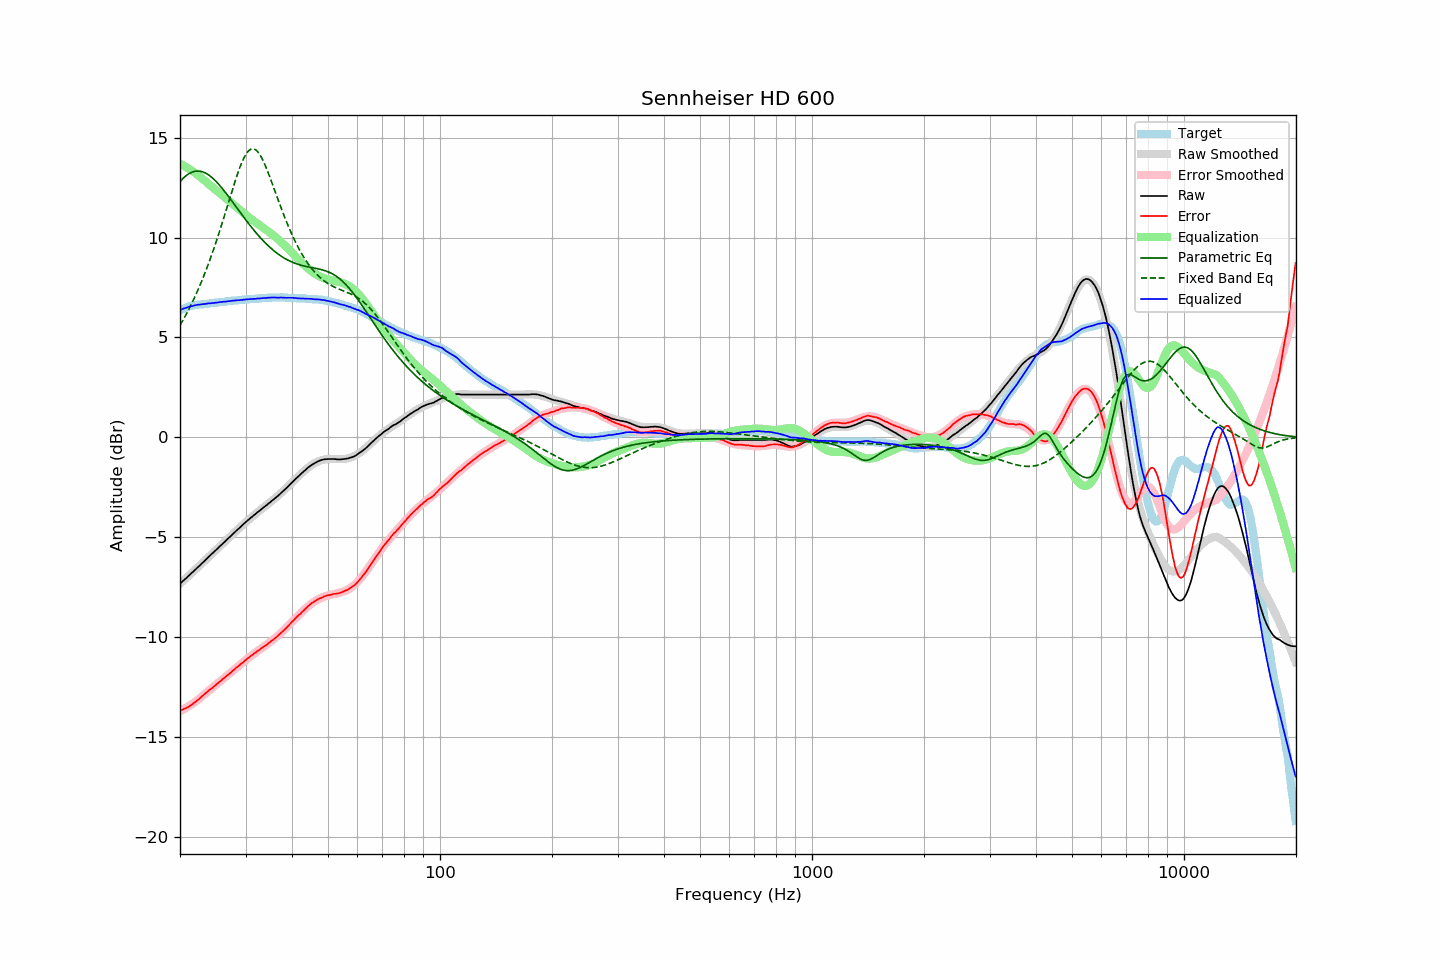

Values plotted in this chart, from the file beside it:
frequency, raw, error, smoothed, error_smoothed, equalization, parametric_eq, fixed_band_eq, equalized_raw, equalized_smoothed, target
20.00, -7.32, -13.67, -7.32, -13.70, 13.70, 12.80, 5.61, 6.38, 6.38, 6.35
20.20, -7.25, -13.64, -7.25, -13.65, 13.65, 12.89, 5.74, 6.40, 6.41, 6.39
20.40, -7.17, -13.60, -7.17, -13.61, 13.61, 12.97, 5.88, 6.44, 6.44, 6.43
20.61, -7.10, -13.56, -7.10, -13.56, 13.56, 13.04, 6.03, 6.46, 6.46, 6.46
20.81, -7.03, -13.53, -7.03, -13.52, 13.52, 13.10, 6.18, 6.49, 6.49, 6.50
21.02, -6.95, -13.49, -6.95, -13.47, 13.47, 13.16, 6.33, 6.52, 6.52, 6.54
21.23, -6.88, -13.44, -6.88, -13.42, 13.42, 13.21, 6.49, 6.54, 6.54, 6.56
21.44, -6.80, -13.38, -6.80, -13.36, 13.36, 13.25, 6.65, 6.56, 6.56, 6.58
21.66, -6.73, -13.33, -6.73, -13.31, 13.31, 13.28, 6.82, 6.58, 6.58, 6.60
21.87, -6.65, -13.26, -6.65, -13.25, 13.25, 13.30, 6.99, 6.60, 6.60, 6.61
22.09, -6.58, -13.21, -6.58, -13.19, 13.19, 13.32, 7.17, 6.62, 6.62, 6.63
22.31, -6.50, -13.13, -6.50, -13.14, 13.14, 13.32, 7.35, 6.64, 6.63, 6.64
22.54, -6.43, -13.08, -6.42, -13.07, 13.07, 13.32, 7.53, 6.64, 6.65, 6.65
22.76, -6.35, -13.00, -6.35, -13.00, 13.00, 13.31, 7.72, 6.66, 6.66, 6.66
22.99, -6.27, -12.92, -6.27, -12.94, 12.94, 13.28, 7.92, 6.67, 6.66, 6.65
23.22, -6.20, -12.86, -6.19, -12.87, 12.87, 13.25, 8.12, 6.67, 6.67, 6.66
23.45, -6.12, -12.79, -6.12, -12.80, 12.80, 13.22, 8.32, 6.68, 6.68, 6.67
23.69, -6.04, -12.72, -6.04, -12.73, 12.73, 13.17, 8.53, 6.69, 6.69, 6.68
23.92, -5.96, -12.65, -5.97, -12.66, 12.66, 13.12, 8.75, 6.71, 6.70, 6.69
24.16, -5.89, -12.60, -5.89, -12.60, 12.60, 13.06, 8.97, 6.71, 6.71, 6.71
24.40, -5.81, -12.54, -5.81, -12.53, 12.53, 12.99, 9.20, 6.72, 6.72, 6.73
24.65, -5.74, -12.47, -5.74, -12.46, 12.46, 12.92, 9.43, 6.72, 6.73, 6.73
24.89, -5.66, -12.40, -5.66, -12.40, 12.40, 12.84, 9.67, 6.74, 6.74, 6.74
25.14, -5.59, -12.33, -5.58, -12.33, 12.33, 12.76, 9.91, 6.74, 6.75, 6.75
25.39, -5.51, -12.26, -5.51, -12.27, 12.27, 12.67, 10.16, 6.76, 6.76, 6.76
25.65, -5.43, -12.20, -5.43, -12.20, 12.20, 12.58, 10.41, 6.77, 6.77, 6.77
25.91, -5.36, -12.13, -5.36, -12.13, 12.13, 12.48, 10.66, 6.77, 6.78, 6.77
26.16, -5.28, -12.06, -5.28, -12.07, 12.07, 12.38, 10.92, 6.79, 6.79, 6.78
26.43, -5.21, -12.00, -5.20, -12.00, 12.00, 12.28, 11.18, 6.79, 6.80, 6.79
26.69, -5.13, -11.93, -5.13, -11.93, 11.93, 12.18, 11.45, 6.80, 6.80, 6.80
26.96, -5.05, -11.87, -5.05, -11.86, 11.86, 12.07, 11.71, 6.81, 6.81, 6.82
27.23, -4.98, -11.81, -4.98, -11.80, 11.80, 11.96, 11.98, 6.82, 6.82, 6.83
27.50, -4.90, -11.74, -4.90, -11.73, 11.73, 11.86, 12.24, 6.83, 6.83, 6.84
27.77, -4.82, -11.65, -4.82, -11.66, 11.66, 11.75, 12.50, 6.84, 6.84, 6.83
28.05, -4.75, -11.60, -4.75, -11.59, 11.59, 11.64, 12.75, 6.85, 6.85, 6.85
28.33, -4.67, -11.52, -4.67, -11.53, 11.53, 11.53, 13.00, 6.86, 6.85, 6.85
28.62, -4.60, -11.46, -4.60, -11.46, 11.46, 11.42, 13.23, 6.86, 6.86, 6.86
28.90, -4.53, -11.40, -4.52, -11.39, 11.39, 11.31, 13.45, 6.86, 6.87, 6.87
29.19, -4.45, -11.31, -4.45, -11.33, 11.33, 11.20, 13.66, 6.88, 6.88, 6.87
29.48, -4.38, -11.27, -4.38, -11.26, 11.26, 11.09, 13.85, 6.88, 6.88, 6.89
29.78, -4.30, -11.19, -4.30, -11.19, 11.19, 10.98, 14.02, 6.89, 6.89, 6.89
30.08, -4.23, -11.13, -4.23, -11.13, 11.13, 10.87, 14.16, 6.90, 6.90, 6.90
30.38, -4.16, -11.06, -4.16, -11.07, 11.07, 10.77, 14.27, 6.91, 6.90, 6.90
30.68, -4.09, -11.00, -4.09, -11.00, 11.00, 10.66, 14.36, 6.91, 6.91, 6.92
30.99, -4.02, -10.93, -4.03, -10.94, 10.94, 10.56, 14.41, 6.92, 6.92, 6.91
31.30, -3.96, -10.88, -3.96, -10.88, 10.88, 10.46, 14.44, 6.92, 6.92, 6.92
31.61, -3.89, -10.82, -3.89, -10.82, 10.82, 10.36, 14.43, 6.93, 6.93, 6.93
31.93, -3.83, -10.77, -3.82, -10.76, 10.76, 10.27, 14.39, 6.93, 6.94, 6.94
32.24, -3.76, -10.69, -3.76, -10.70, 10.70, 10.17, 14.32, 6.95, 6.94, 6.93
32.57, -3.70, -10.65, -3.70, -10.65, 10.65, 10.08, 14.22, 6.95, 6.95, 6.95
32.89, -3.63, -10.59, -3.63, -10.59, 10.59, 9.99, 14.10, 6.96, 6.96, 6.96
33.22, -3.57, -10.53, -3.57, -10.53, 10.53, 9.90, 13.95, 6.96, 6.96, 6.96
33.55, -3.50, -10.47, -3.50, -10.47, 10.47, 9.82, 13.79, 6.97, 6.97, 6.97
33.89, -3.44, -10.42, -3.44, -10.42, 10.42, 9.74, 13.61, 6.98, 6.98, 6.98
34.23, -3.38, -10.36, -3.38, -10.36, 10.36, 9.66, 13.42, 6.98, 6.98, 6.98
34.57, -3.31, -10.30, -3.31, -10.30, 10.30, 9.58, 13.21, 6.99, 6.99, 6.99
34.92, -3.25, -10.24, -3.25, -10.24, 10.24, 9.50, 13.00, 6.99, 6.99, 6.99
35.27, -3.18, -10.17, -3.18, -10.18, 10.18, 9.43, 12.78, 7.00, 6.99, 6.99
35.62, -3.12, -10.12, -3.12, -10.12, 10.12, 9.36, 12.56, 7.00, 7.00, 7.00
35.97, -3.05, -10.04, -3.05, -10.05, 10.05, 9.30, 12.34, 7.00, 7.00, 7.00
... 635 more rows
